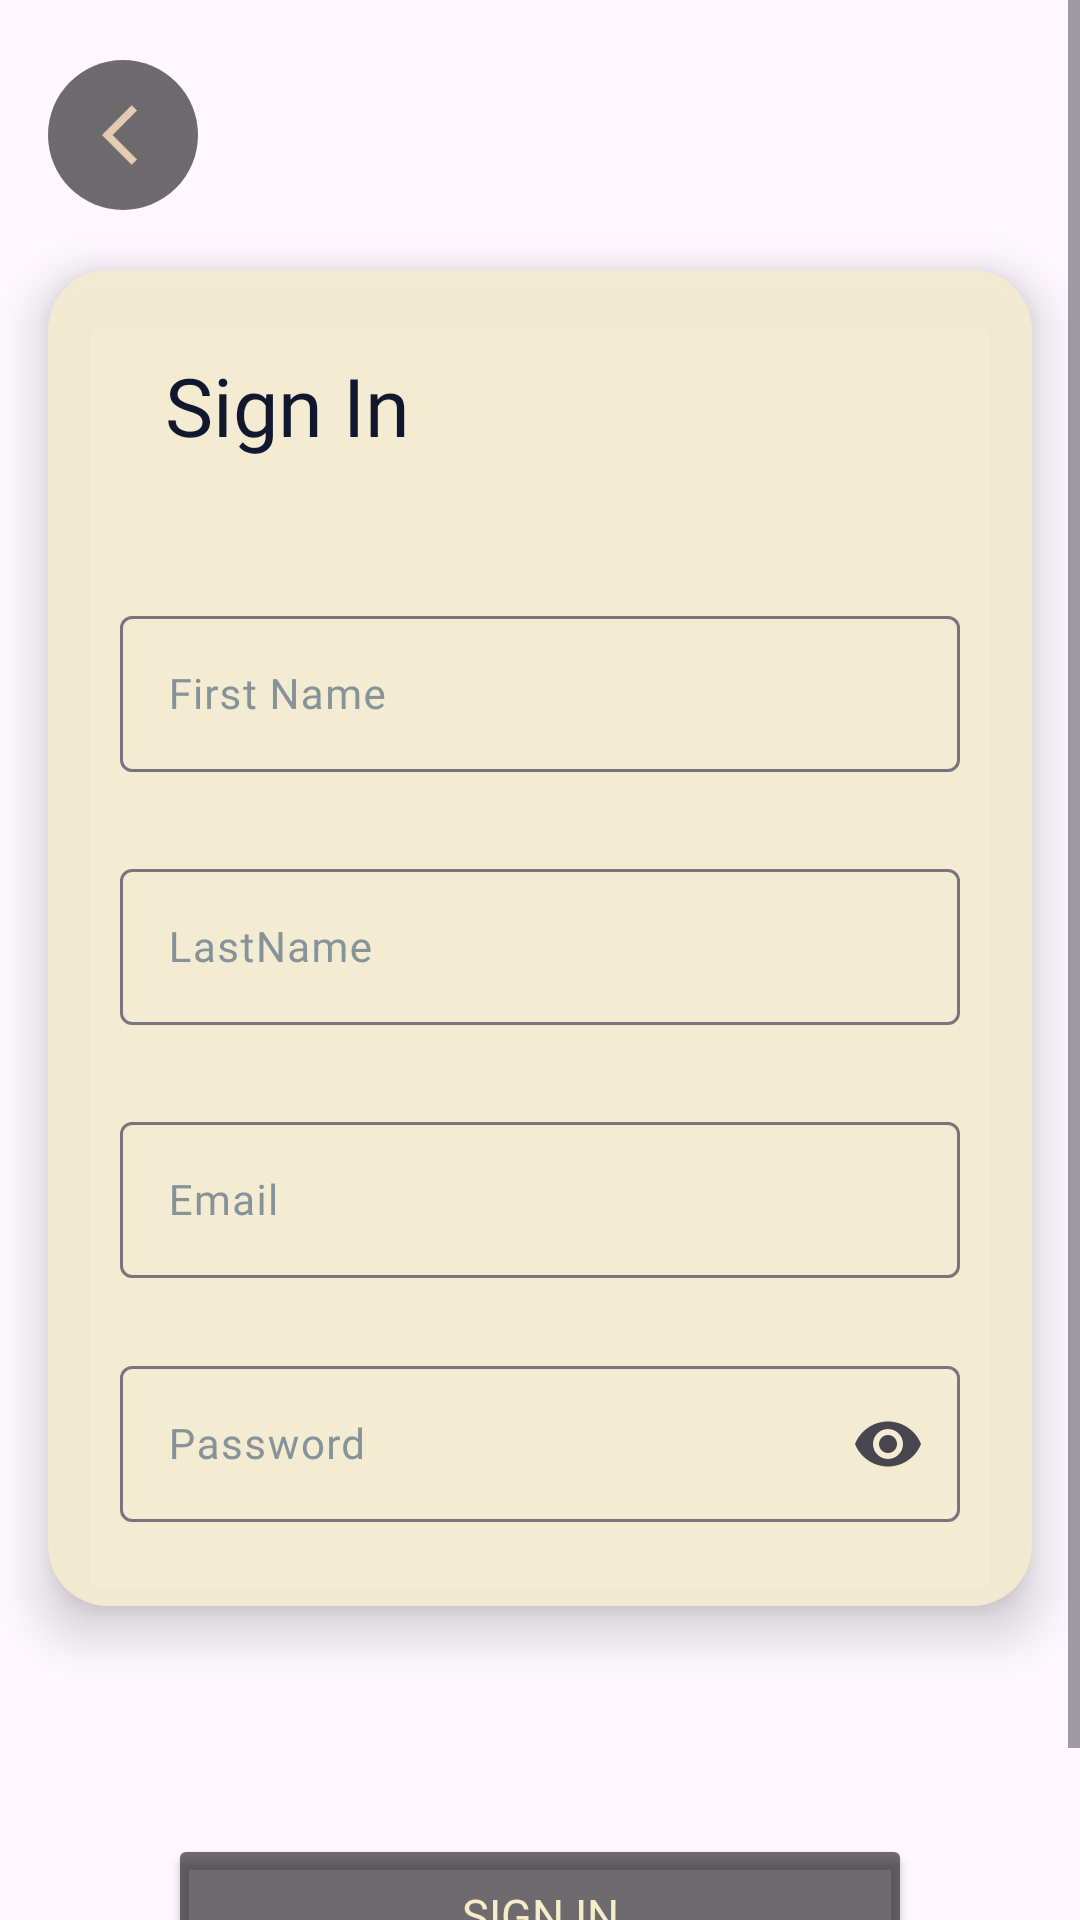

Write the Android layout XML for this screen, with the resource values it uses.
<!-- AndroidManifest.xml: application theme Theme.NoteApp -->
<!-- res/layout/fragment_registration.xml -->
<?xml version="1.0" encoding="utf-8"?>
<ScrollView xmlns:android="http://schemas.android.com/apk/res/android"
    xmlns:tools="http://schemas.android.com/tools"
    android:layout_width="match_parent"
    android:layout_height="match_parent"
    android:background="@drawable/bg_gradientv2"
    xmlns:app="http://schemas.android.com/apk/res-auto"
    tools:context=".RegistrationFragment">
    <LinearLayout
        android:layout_width="match_parent"
        android:layout_height="match_parent"
        android:orientation="vertical">

        <FrameLayout
            android:id="@+id/signBackbtn"
            android:layout_width="50dp"
            android:layout_height="50dp"
            android:layout_marginTop="20dp"
            android:layout_marginStart="16dp"
            android:padding="10dp"
            android:background="@drawable/back_blackbg"
            >

            <ImageView
                android:layout_width="wrap_content"
                android:layout_height="wrap_content"
                android:layout_gravity="center"
                android:layout_marginStart="5dp"
                android:src="@drawable/baseline_arrow_back_ios_24" />
        </FrameLayout>

        <androidx.constraintlayout.widget.ConstraintLayout
            android:layout_width="match_parent"
            android:layout_height="match_parent">

            <androidx.cardview.widget.CardView
                android:id="@+id/cardView"
                android:layout_width="match_parent"
                android:layout_height="wrap_content"
                android:layout_marginBottom="50dp"
                android:backgroundTint="#F2F3EBD1"
                app:cardCornerRadius="20dp"
                app:cardElevation="10dp"
                android:layout_marginTop="20dp"
                android:layout_marginEnd="16dp"
                android:layout_marginStart="16dp"
                app:layout_constraintTop_toTopOf="parent"
                app:layout_constraintBottom_toBottomOf="parent"
                app:layout_constraintStart_toStartOf="parent"
                app:layout_constraintEnd_toEndOf="parent">

                <LinearLayout
                    android:layout_width="match_parent"
                    android:layout_height="match_parent"
                    android:orientation="vertical"
                    >
                    <TextView
                        android:layout_width="wrap_content"
                        android:layout_height="wrap_content"
                        android:layout_marginStart="39dp"
                        android:layout_marginTop="27dp"
                        android:fontFamily="@font/comfortaabold"
                        android:text="Sign In"
                        android:textColor="@color/blackgrey"
                        android:textSize="27dp" />


                    <com.google.android.material.textfield.TextInputLayout
                        android:id="@+id/signfirstContainer"
                        android:layout_width="match_parent"
                        android:layout_height="wrap_content"
                        android:layout_marginStart="24dp"
                        android:layout_marginTop="47dp"
                        android:layout_marginEnd="24dp"
                        android:hint="First Name"
                        app:helperText=""
                        app:helperTextTextColor="#FF6038"
                        android:textColorHint="@color/grey"
                        >

                        <com.google.android.material.textfield.TextInputEditText
                            android:id="@+id/signFirstTV"
                            android:layout_width="match_parent"
                            android:layout_height="52dp"
                            android:maxLines="1"
                            android:inputType="text"
                            android:imeOptions="actionNext"
                            android:textColor="@color/black"
                            android:layout_gravity="center"
                            android:fontFamily="@font/comfortaaregular"
                            android:textSize="14dp" />
                    </com.google.android.material.textfield.TextInputLayout>
                    <com.google.android.material.textfield.TextInputLayout
                        android:id="@+id/signLastContainer"
                        android:layout_width="match_parent"
                        android:layout_height="wrap_content"
                        android:layout_marginStart="24dp"
                        android:layout_marginTop="27dp"
                        android:layout_marginEnd="24dp"
                        android:hint="LastName"
                        app:helperText=""
                        app:helperTextTextColor="#FF6038"
                        android:textColorHint="@color/grey"
                        >

                        <com.google.android.material.textfield.TextInputEditText
                            android:id="@+id/signLastTV"
                            android:layout_width="match_parent"
                            android:layout_height="52dp"
                            android:maxLines="1"
                            android:inputType="text"
                            android:imeOptions="actionNext"
                            android:textColor="@color/black"
                            android:layout_gravity="center"
                            android:fontFamily="@font/comfortaaregular"
                            android:textSize="14dp" />
                    </com.google.android.material.textfield.TextInputLayout>
                    <com.google.android.material.textfield.TextInputLayout
                        android:id="@+id/signemailContainer"
                        android:layout_width="match_parent"
                        android:layout_height="wrap_content"
                        android:layout_marginStart="24dp"
                        android:layout_marginTop="27dp"
                        android:layout_marginEnd="24dp"
                        android:hint="Email"
                        app:helperText=""
                        app:helperTextTextColor="#FF6038"
                        android:textColorHint="@color/grey"
                        >

                        <com.google.android.material.textfield.TextInputEditText
                            android:id="@+id/signemailTV"
                            android:layout_width="match_parent"
                            android:layout_height="52dp"
                            android:layout_gravity="center"
                            android:maxLines="1"
                            android:inputType="text"
                            android:imeOptions="actionNext"
                            android:textColor="@color/black"
                            android:fontFamily="@font/comfortaaregular"
                            android:textSize="14dp" />
                    </com.google.android.material.textfield.TextInputLayout>

                    <com.google.android.material.textfield.TextInputLayout
                        android:id="@+id/signpassContainer"
                        android:layout_width="match_parent"
                        android:layout_height="wrap_content"
                        android:layout_marginStart="24dp"
                        android:layout_marginTop="24dp"
                        android:layout_marginEnd="24dp"
                        android:layout_marginBottom="28dp"
                        android:textColorHint="@color/grey"
                        app:helperText=""
                        app:helperTextTextColor="#FF6038"
                        app:endIconMode="password_toggle"
                        android:hint="Password"
                        >

                        <com.google.android.material.textfield.TextInputEditText
                            android:id="@+id/signpassTV"
                            android:layout_width="match_parent"
                            android:layout_height="52dp"
                            android:layout_gravity="center"
                            android:textColor="@color/black"
                            android:fontFamily="@font/comfortaaregular"
                            android:inputType="textPassword"
                            android:outlineAmbientShadowColor="@color/white"
                            android:outlineSpotShadowColor="@color/white"
                            android:textSize="14dp" />
                    </com.google.android.material.textfield.TextInputLayout>
                </LinearLayout>
            </androidx.cardview.widget.CardView>
        </androidx.constraintlayout.widget.ConstraintLayout>

        <Button
            android:id="@+id/signinbutton"
            android:layout_width="match_parent"
            android:layout_height="54dp"
            android:layout_marginStart="56dp"
            android:layout_marginTop="26dp"
            android:layout_marginEnd="56dp"
            android:backgroundTint="#90000000"
            android:fontFamily="@font/comfortaabold"
            android:text="Sign In"
            android:textColor="@color/pich"
            android:textSize="15dp"
            />

        <LinearLayout
            android:id="@+id/linearLayout2"
            android:layout_width="match_parent"
            android:layout_height="wrap_content"
            android:layout_marginTop="16dp"
            android:gravity="center"
            android:orientation="horizontal"
            >

            <TextView
                android:layout_width="wrap_content"
                android:layout_height="wrap_content"
                android:fontFamily="@font/comfortaabold"
                android:text="You have an account?"
                android:textColor="@color/blackgrey"
                android:textSize="16dp" />

            <TextView
                android:id="@+id/logsign"
                android:layout_width="wrap_content"
                android:layout_height="wrap_content"
                android:layout_marginStart="5dp"
                android:fontFamily="@font/comfortaabold"
                android:text="Login"
                android:textColor="@color/pich"
                android:textSize="16dp" />
        </LinearLayout>
    </LinearLayout>

</ScrollView>
<!-- resources referenced by this layout -->
<resources>
  <color name="black">#FF000000</color>
  <color name="blackgrey">#11182E</color>
  <color name="grey">#869398</color>
  <color name="pich">#F6ECC9</color>
  <color name="white">#FFFFFFFF</color>
  <!-- drawable back_blackbg (drawable) -->
  <?xml version="1.0" encoding="utf-8"?>
  <shape xmlns:android="http://schemas.android.com/apk/res/android"
      android:shape="oval">
      <corners
          android:radius="50dp"/>
      <solid
          android:color="#90000000"/>
  
  </shape>
  <!-- drawable baseline_arrow_back_ios_24 (drawable) -->
  <vector xmlns:android="http://schemas.android.com/apk/res/android" android:autoMirrored="true" android:height="24dp" android:tint="#E5CBB4" android:viewportHeight="24" android:viewportWidth="24" android:width="24dp">
        
      <path android:fillColor="@android:color/white" android:pathData="M11.67,3.87L9.9,2.1 0,12l9.9,9.9 1.77,-1.77L3.54,12z"/>
      
  </vector>
  <style name="Theme.NoteApp" parent="Base.Theme.NoteApp" />
  <style name="Base.Theme.NoteApp" parent="Theme.Material3.DayNight.NoActionBar">
          
          <item name="colorPrimary">@color/black</item>
          <item name="colorAccent">@color/blue</item>
          <item name="colorPrimaryDark">@color/black</item>
          <item name="colorControlHighlight">@color/blue</item>
      </style>
  <color name="blue">#38A2FF</color>
</resources>
